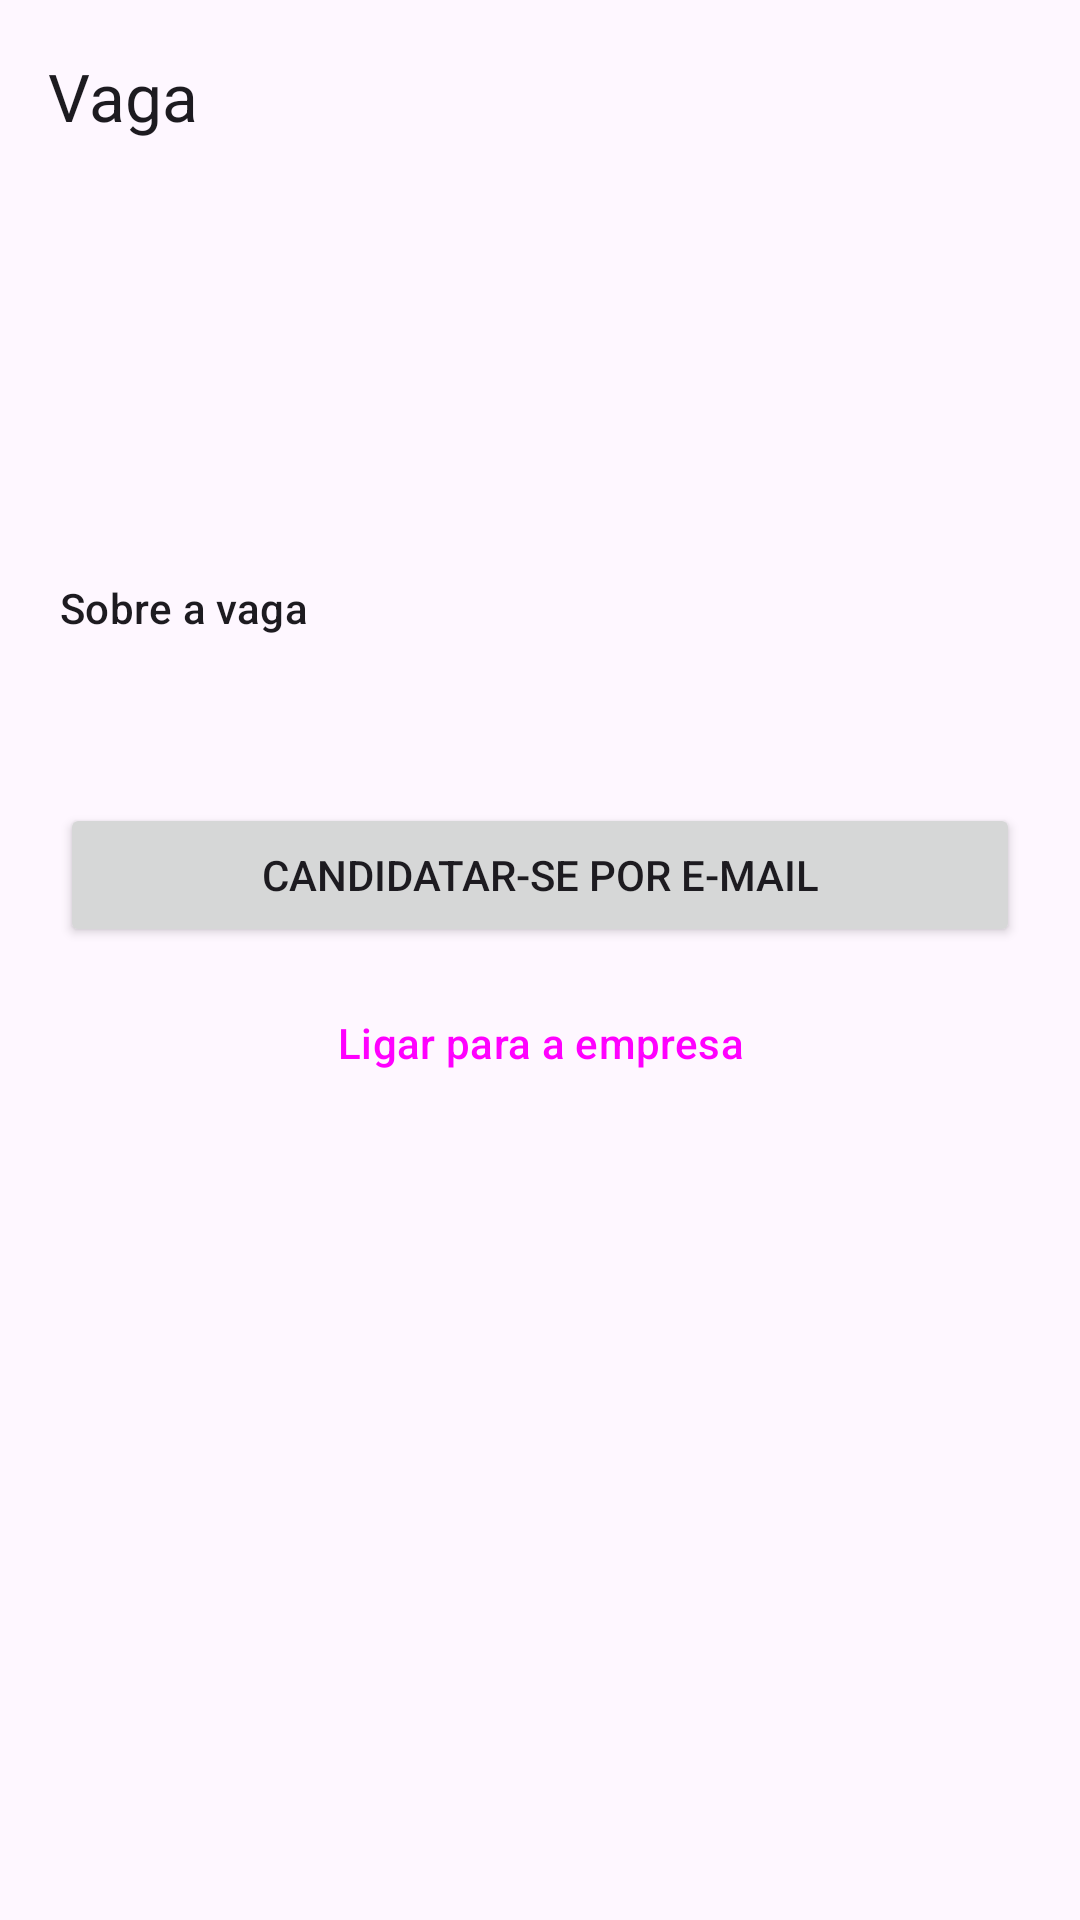

Reconstruct the res/layout file that produces this screen, plus the resources it refers to.
<!-- AndroidManifest.xml: application theme Theme.MinhaCidade -->
<!-- res/layout/activity_vaga_detalhe.xml -->
<?xml version="1.0" encoding="utf-8"?>
<LinearLayout xmlns:android="http://schemas.android.com/apk/res/android"
    xmlns:app="http://schemas.android.com/apk/res-auto"
    android:id="@+id/raiz"
    android:layout_width="match_parent"
    android:layout_height="match_parent"
    android:orientation="vertical">

    <com.google.android.material.appbar.MaterialToolbar
        android:id="@+id/toolbar"
        android:layout_width="match_parent"
        android:layout_height="?attr/actionBarSize"
        app:navigationIcon="@drawable/ic_arrow_back"
        app:navigationIconTint="?attr/colorOnSurface"
        app:title="@string/vaga_titulo_tela" />

    <ScrollView
        android:layout_width="match_parent"
        android:layout_height="0dp"
        android:layout_weight="1">

        <LinearLayout
            android:layout_width="match_parent"
            android:layout_height="wrap_content"
            android:orientation="vertical"
            android:padding="20dp">

            <TextView
                android:id="@+id/titulo"
                android:layout_width="match_parent"
                android:layout_height="wrap_content"
                android:textAppearance="@style/TextAppearance.Material3.HeadlineSmall" />

            <TextView
                android:id="@+id/empresa"
                android:layout_width="match_parent"
                android:layout_height="wrap_content"
                android:layout_marginTop="4dp"
                android:textAppearance="@style/TextAppearance.Material3.TitleMedium" />

            <TextView
                android:id="@+id/meta"
                android:layout_width="match_parent"
                android:layout_height="wrap_content"
                android:layout_marginTop="8dp"
                android:textAppearance="@style/TextAppearance.Material3.LabelLarge"
                android:textColor="?attr/colorPrimary" />

            <TextView
                android:layout_width="match_parent"
                android:layout_height="wrap_content"
                android:layout_marginTop="24dp"
                android:text="@string/vaga_descricao"
                android:textAppearance="@style/TextAppearance.Material3.TitleSmall" />

            <TextView
                android:id="@+id/descricao"
                android:layout_width="match_parent"
                android:layout_height="wrap_content"
                android:layout_marginTop="6dp"
                android:textAppearance="@style/TextAppearance.Material3.BodyLarge" />

            <Button
                android:id="@+id/btn_email"
                android:layout_width="match_parent"
                android:layout_height="wrap_content"
                android:layout_marginTop="28dp"
                android:text="@string/btn_candidatar_email" />

            <Button
                android:id="@+id/btn_ligar"
                style="@style/Widget.Material3.Button.OutlinedButton"
                android:layout_width="match_parent"
                android:layout_height="wrap_content"
                android:layout_marginTop="8dp"
                android:text="@string/btn_ligar" />
        </LinearLayout>
    </ScrollView>
</LinearLayout>
<!-- resources referenced by this layout -->
<resources>
  <string name="btn_candidatar_email">Candidatar-se por e-mail</string>
  <string name="btn_ligar">Ligar para a empresa</string>
  <string name="vaga_descricao">Sobre a vaga</string>
  <string name="vaga_titulo_tela">Vaga</string>
  <style name="Theme.MinhaCidade" parent="Base.Theme.MinhaCidade" />
  <style name="Base.Theme.MinhaCidade" parent="Theme.Material3.DayNight.NoActionBar">
          <item name="colorPrimary">@color/brand_primary</item>
          <item name="colorOnPrimary">@color/brand_on_primary</item>
          <item name="colorPrimaryContainer">@color/brand_primary_container</item>
          <item name="colorOnPrimaryContainer">@color/brand_on_primary_container</item>
          <item name="colorSecondaryContainer">@color/brand_secondary_container</item>
          <item name="colorOnSecondaryContainer">@color/brand_on_secondary_container</item>
      </style>
  <color name="brand_primary">#1A5FB4</color>
  <color name="brand_on_primary">#FFFFFF</color>
  <color name="brand_primary_container">#D6E3FF</color>
  <color name="brand_on_primary_container">#001B3E</color>
  <color name="brand_secondary_container">#DCE3F1</color>
  <color name="brand_on_secondary_container">#151C27</color>
</resources>
